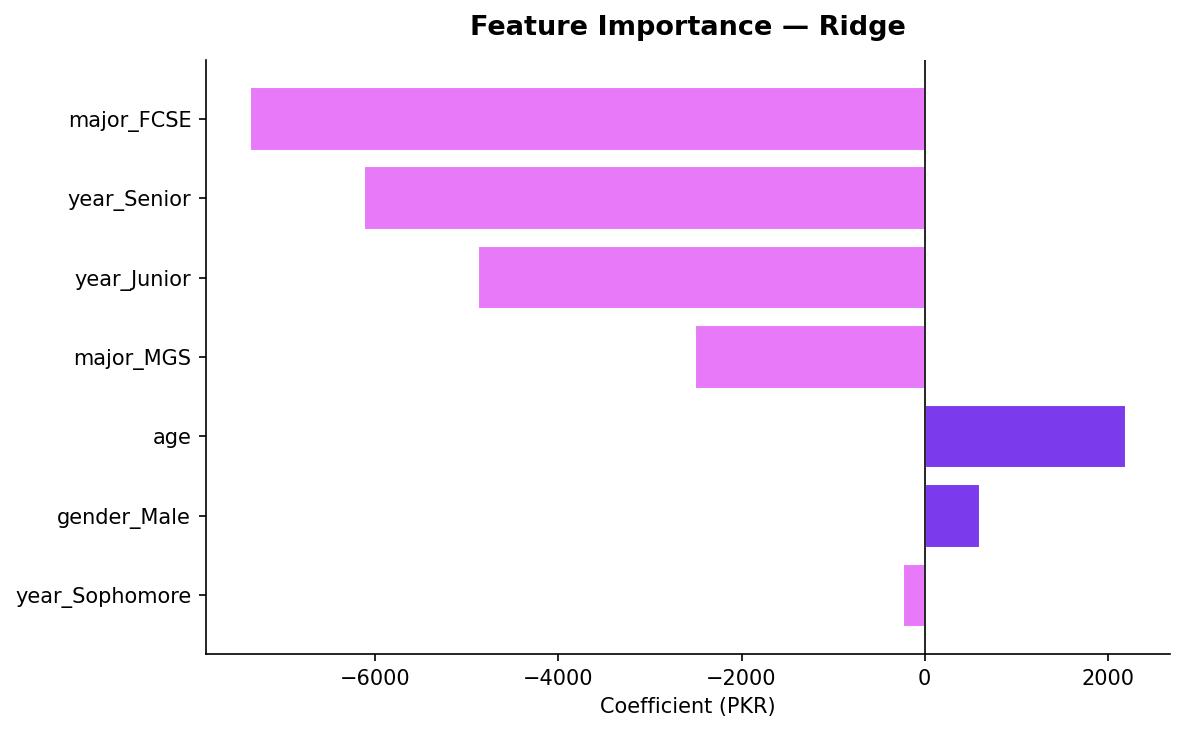

The file beside this chart, header and first rows:
feature, importance
year_Sophomore, -233.2
gender_Male, 605.5
age, 2203
major_MGS, -2503
year_Junior, -4875
year_Senior, -6130
major_FCSE, -7374
